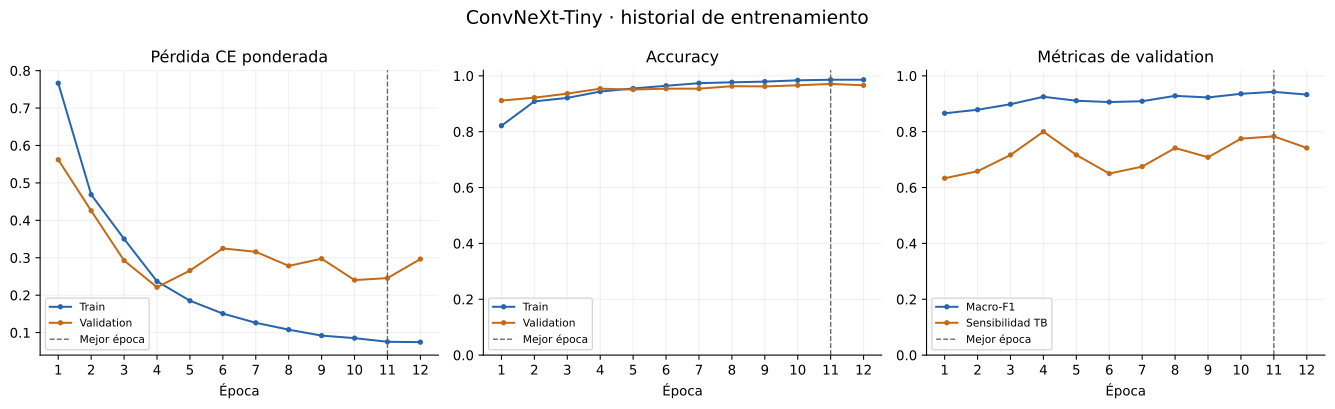

The data file committed next to this chart (first rows):
epoch, train_loss, train_accuracy, optimizer_updates, train_n, stage, validation_loss, validation_accuracy, validation_macro_f1, validation_tb_recall, seconds
1, 0.7665, 0.8213, 181, 5792, head_only, 0.5619, 0.9114, 0.8659, 0.6333, 124.5
2, 0.4687, 0.9085, 181, 5792, head_only, 0.4256, 0.9218, 0.8786, 0.6583, 124.9
3, 0.3503, 0.9211, 181, 5792, last_stages, 0.2925, 0.9363, 0.8983, 0.7167, 123
4, 0.237, 0.9437, 181, 5792, last_stages, 0.2213, 0.9541, 0.925, 0.8, 123.6
5, 0.1851, 0.9548, 181, 5792, last_stages, 0.2658, 0.9508, 0.9109, 0.7167, 122.6
6, 0.1508, 0.9644, 181, 5792, last_stages, 0.325, 0.9541, 0.9061, 0.65, 123.2
7, 0.1262, 0.9738, 181, 5792, last_stages, 0.3159, 0.9541, 0.9091, 0.675, 122.5
8, 0.1078, 0.9769, 181, 5792, last_stages, 0.2783, 0.9629, 0.9284, 0.7417, 122.3
9, 0.09193, 0.9793, 181, 5792, last_stages, 0.2975, 0.9621, 0.9226, 0.7083, 124.4
10, 0.08526, 0.9839, 181, 5792, last_stages, 0.2403, 0.9662, 0.9356, 0.775, 124.6
11, 0.07545, 0.986, 181, 5792, last_stages, 0.2457, 0.971, 0.9427, 0.7833, 123.5
12, 0.07448, 0.986, 181, 5792, last_stages, 0.2965, 0.9662, 0.9328, 0.7417, 123.8
